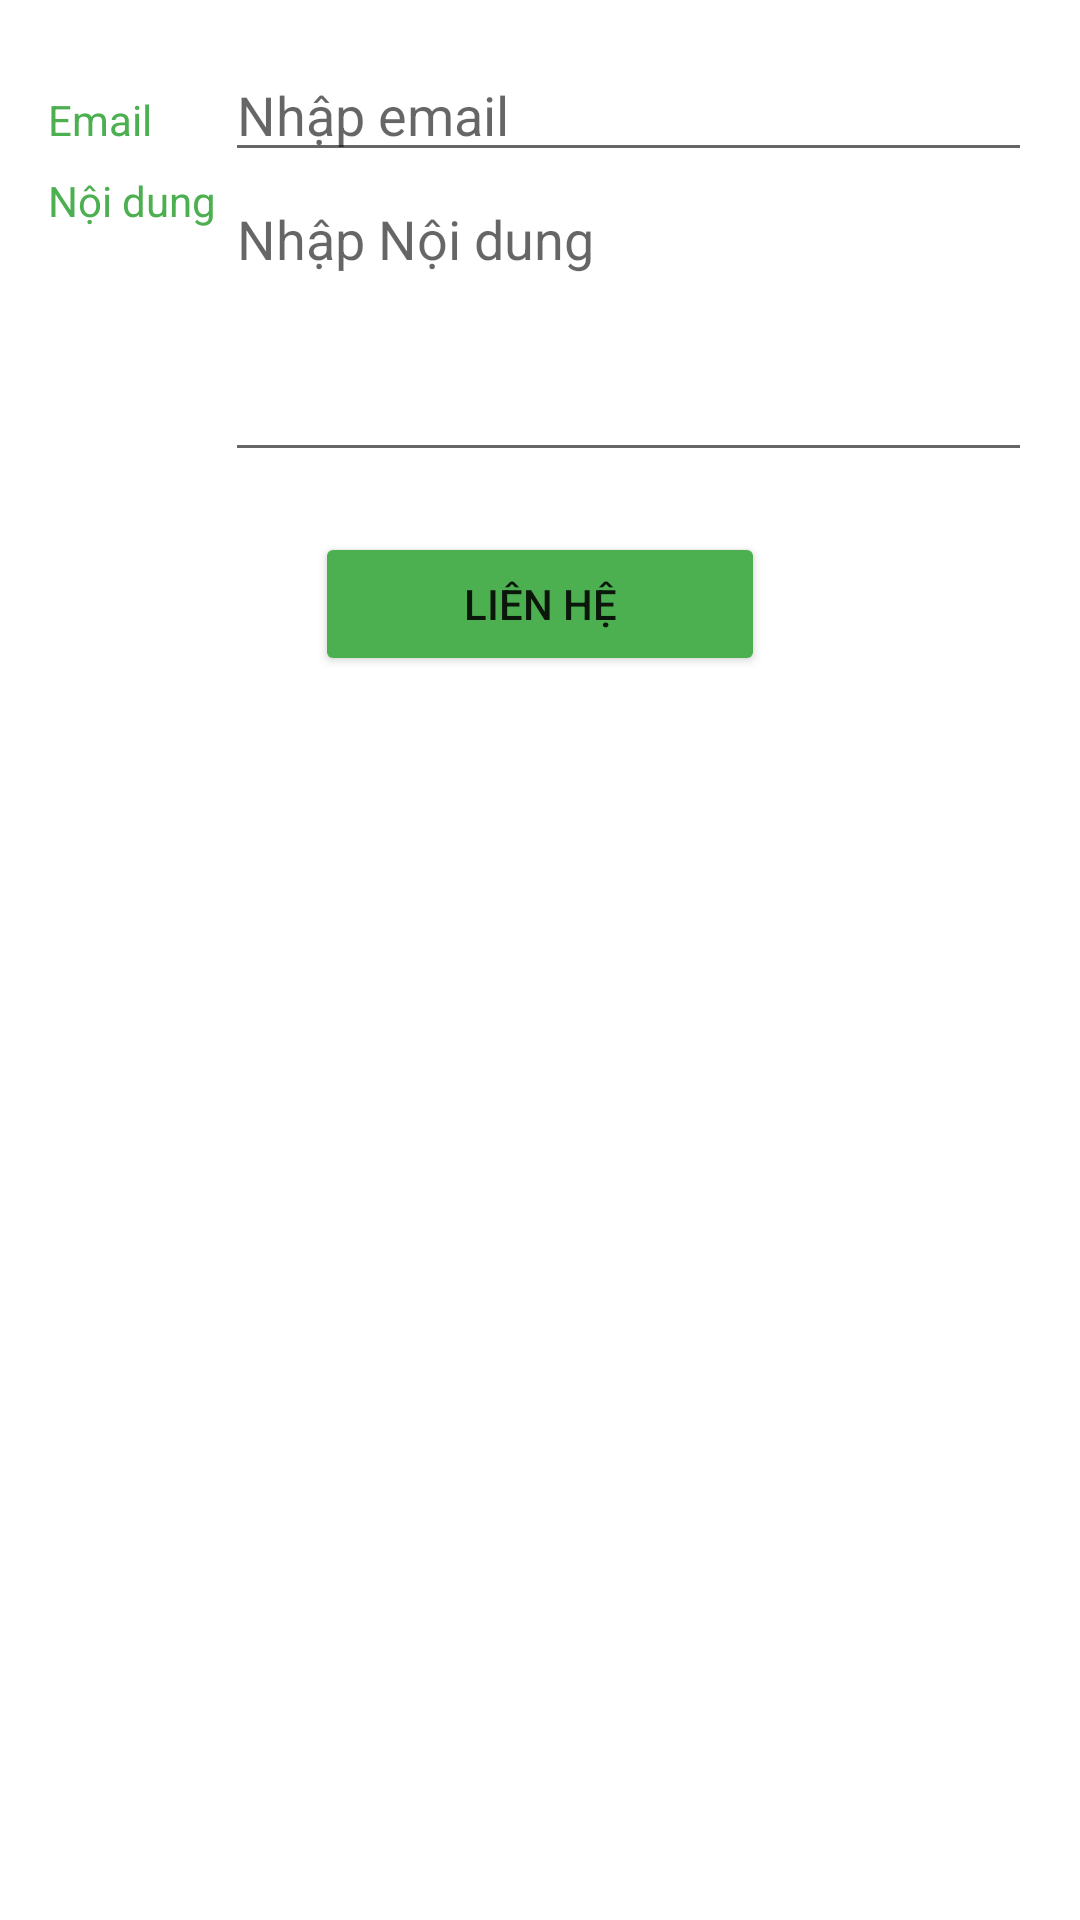

The Android layout XML behind this screen, and the referenced resources:
<!-- AndroidManifest.xml: application theme Theme.RealEstate -->
<!-- res/layout/activity_lien_he.xml -->
<?xml version="1.0" encoding="utf-8"?>
<LinearLayout xmlns:android="http://schemas.android.com/apk/res/android"
    xmlns:app="http://schemas.android.com/apk/res-auto"
    xmlns:tools="http://schemas.android.com/tools"
    android:layout_width="match_parent"
    android:layout_height="match_parent"
    tools:context=".LienHe"
    android:orientation="vertical"
    android:padding="16dp">

    <LinearLayout
        android:layout_width="match_parent"
        android:layout_height="wrap_content"
        android:orientation="horizontal">

        <TextView
            android:id="@+id/txtEmail"
            android:layout_width="0dp"
            android:layout_height="wrap_content"
            android:layout_weight="1"
            android:textColor="#4CAF50"
            android:text="Email" />

        <EditText
            android:id="@+id/edtEmail"
            android:layout_width="wrap_content"
            android:layout_height="wrap_content"
            android:layout_weight="1"
            android:ems="10"
            android:hint="Nhập email"
            android:inputType="textPersonName"
             />
    </LinearLayout>
    <LinearLayout
        android:layout_width="match_parent"
        android:layout_height="wrap_content"
        android:orientation="horizontal">

        <TextView
            android:id="@+id/txtND"
            android:layout_width="0dp"
            android:layout_height="wrap_content"
            android:layout_weight="1"
            android:layout_gravity="start"
            android:textColor="#4CAF50"
            android:text="Nội dung" />

        <EditText
            android:id="@+id/edtNhapND"
            android:layout_width="wrap_content"
            android:layout_height="100dp"
            android:layout_weight="1"
            android:ems="10"
            android:inputType="textPersonName"
            android:hint="Nhập Nội dung"
            android:gravity="start"/>
    </LinearLayout>
    <LinearLayout
        android:layout_width="match_parent"
        android:layout_height="wrap_content"
        android:orientation="horizontal"
        android:padding="20dp">

        <Space
            android:layout_width="0dp"
            android:layout_height="wrap_content"
            android:layout_weight="1" />

        <Button
            android:id="@+id/button"
            android:backgroundTint="#4CAF50"
            android:layout_width="150dp"
            android:layout_height="wrap_content"
            android:text="Liên hệ" />

        <Space
            android:layout_width="0dp"
            android:layout_height="wrap_content"
            android:layout_weight="1" />
    </LinearLayout>

</LinearLayout>
<!-- resources referenced by this layout -->
<resources>
  <style name="Theme.RealEstate" parent="Theme.MaterialComponents.DayNight.DarkActionBar">
          
          <item name="colorPrimary">@color/purple_500</item>
          <item name="colorPrimaryVariant">@color/purple_700</item>
          <item name="colorOnPrimary">@color/white</item>
          
          <item name="colorSecondary">@color/teal_200</item>
          <item name="colorSecondaryVariant">@color/teal_700</item>
          <item name="colorOnSecondary">@color/black</item>
          
          <item name="android:statusBarColor" tools:targetApi="l">?attr/colorPrimaryVariant</item>
          
      </style>
  <color name="purple_500">#FF6200EE</color>
  <color name="purple_700">#FF3700B3</color>
  <color name="white">#FFFFFFFF</color>
  <color name="teal_200">#FF03DAC5</color>
  <color name="teal_700">#FF018786</color>
  <color name="black">#FF000000</color>
</resources>
